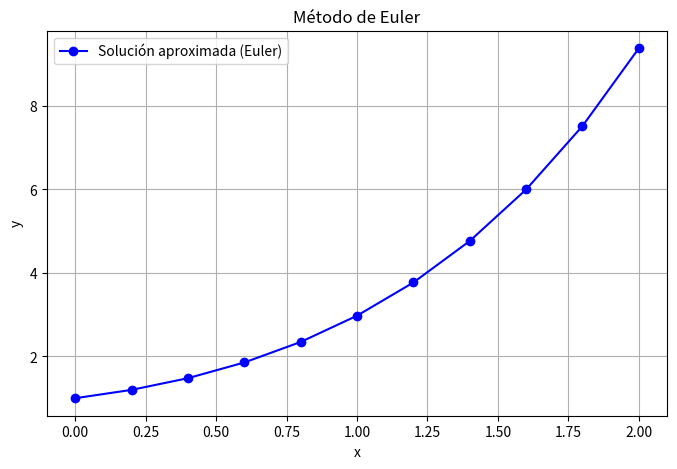

Write the Python code that produced this figure.
#   Codigo que implementa el metodo de Euler
#   para resolver una ecuacion diferencial
#
#
#           Autor:
# [redacted]
#
#           correo:
#   [email redacted]
#
#   Version 2.0 : 12/05/2025
#

import numpy as np
import matplotlib.pyplot as plt
import pandas as pd

# Definición de la EDO: dy/dx = f(x, y)
def f(x, y):
    return x + y

# Condiciones iniciales
x0 = 0
y0 = 1
xf = 2
n = 10

# Paso
h = (xf - x0) / n

# Inicialización de listas para almacenar resultados
x_vals = [x0]
y_vals = [y0]

# Método de Euler
x = x0
y = y0
for i in range(n):
    y = y + h * f(x, y)
    x = x + h
    x_vals.append(x)
    y_vals.append(y)

# Guardar resultados en archivo CSV
data = {
    "x": x_vals,
    "y_aproximada": y_vals
}
df = pd.DataFrame(data)
csv_path = "euler_resultados.csv"
df.to_csv(csv_path, index=False)

# Graficar la solución aproximada
plt.figure(figsize=(8, 5))
plt.plot(x_vals, y_vals, 'o-', label='Solución aproximada (Euler)', color='blue')
plt.title('Método de Euler')
plt.xlabel('x')
plt.ylabel('y')
plt.grid(True)
plt.legend()
image_path = "euler_solucion.png"
plt.savefig(image_path)
plt.show()